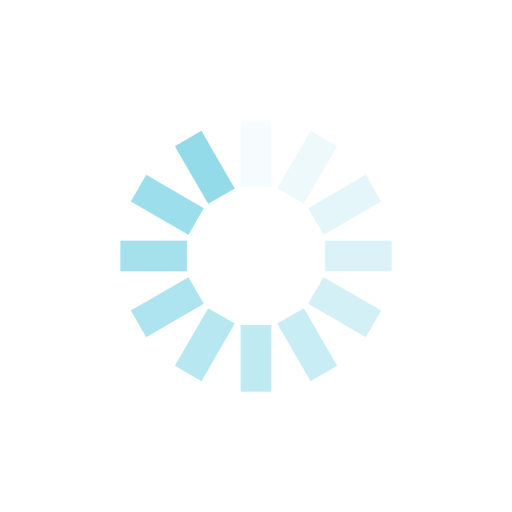
t = 0.00 s
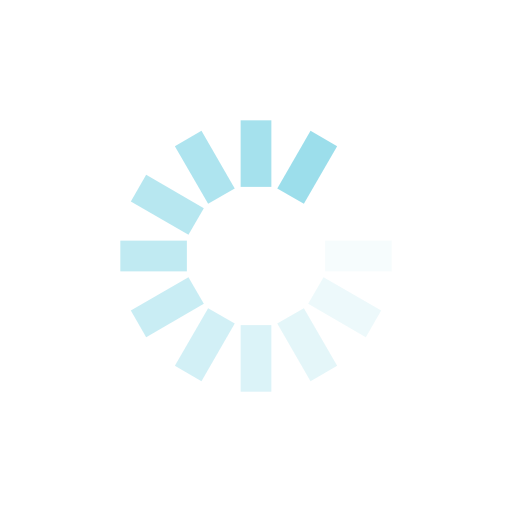
t = 1.14 s
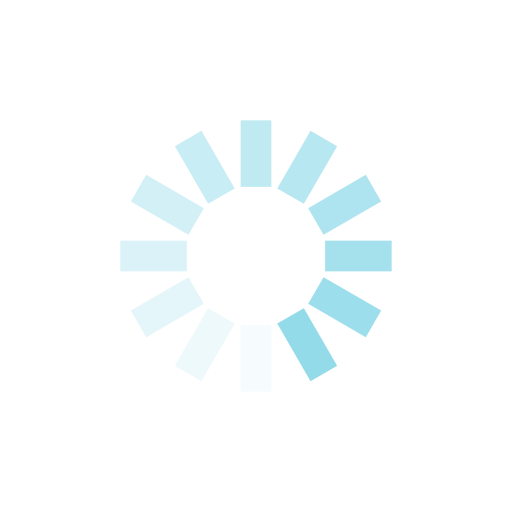
t = 2.27 s
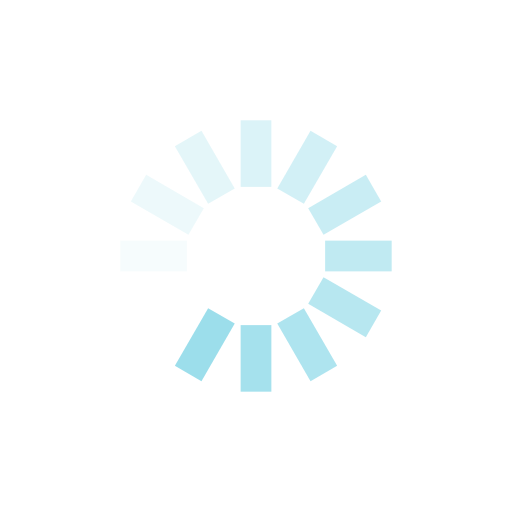
t = 3.41 s

The animated SVG that drew these frames (rendered in a browser with its animation timeline set to each time). Animation: 12 SMIL elements (animate=12); one cycle of 4.54 s, repeats indefinitely.

<?xml version="1.0" encoding="utf-8"?>
<svg xmlns="http://www.w3.org/2000/svg" xmlns:xlink="http://www.w3.org/1999/xlink" style="margin: auto; background: none; display: block; shape-rendering: auto;" width="200px" height="200px" viewBox="0 0 100 100" preserveAspectRatio="xMidYMid">
<g transform="rotate(0 50 50)">
  <rect x="47" y="23.5" rx="0" ry="0" width="6" height="13" fill="#93dbe9">
    <animate attributeName="opacity" values="1;0" keyTimes="0;1" dur="4.545454545454546s" begin="-4.166666666666666s" repeatCount="indefinite"></animate>
  </rect>
</g><g transform="rotate(30 50 50)">
  <rect x="47" y="23.5" rx="0" ry="0" width="6" height="13" fill="#93dbe9">
    <animate attributeName="opacity" values="1;0" keyTimes="0;1" dur="4.545454545454546s" begin="-3.7878787878787876s" repeatCount="indefinite"></animate>
  </rect>
</g><g transform="rotate(60 50 50)">
  <rect x="47" y="23.5" rx="0" ry="0" width="6" height="13" fill="#93dbe9">
    <animate attributeName="opacity" values="1;0" keyTimes="0;1" dur="4.545454545454546s" begin="-3.4090909090909087s" repeatCount="indefinite"></animate>
  </rect>
</g><g transform="rotate(90 50 50)">
  <rect x="47" y="23.5" rx="0" ry="0" width="6" height="13" fill="#93dbe9">
    <animate attributeName="opacity" values="1;0" keyTimes="0;1" dur="4.545454545454546s" begin="-3.0303030303030303s" repeatCount="indefinite"></animate>
  </rect>
</g><g transform="rotate(120 50 50)">
  <rect x="47" y="23.5" rx="0" ry="0" width="6" height="13" fill="#93dbe9">
    <animate attributeName="opacity" values="1;0" keyTimes="0;1" dur="4.545454545454546s" begin="-2.6515151515151514s" repeatCount="indefinite"></animate>
  </rect>
</g><g transform="rotate(150 50 50)">
  <rect x="47" y="23.5" rx="0" ry="0" width="6" height="13" fill="#93dbe9">
    <animate attributeName="opacity" values="1;0" keyTimes="0;1" dur="4.545454545454546s" begin="-2.2727272727272725s" repeatCount="indefinite"></animate>
  </rect>
</g><g transform="rotate(180 50 50)">
  <rect x="47" y="23.5" rx="0" ry="0" width="6" height="13" fill="#93dbe9">
    <animate attributeName="opacity" values="1;0" keyTimes="0;1" dur="4.545454545454546s" begin="-1.8939393939393938s" repeatCount="indefinite"></animate>
  </rect>
</g><g transform="rotate(210 50 50)">
  <rect x="47" y="23.5" rx="0" ry="0" width="6" height="13" fill="#93dbe9">
    <animate attributeName="opacity" values="1;0" keyTimes="0;1" dur="4.545454545454546s" begin="-1.5151515151515151s" repeatCount="indefinite"></animate>
  </rect>
</g><g transform="rotate(240 50 50)">
  <rect x="47" y="23.5" rx="0" ry="0" width="6" height="13" fill="#93dbe9">
    <animate attributeName="opacity" values="1;0" keyTimes="0;1" dur="4.545454545454546s" begin="-1.1363636363636362s" repeatCount="indefinite"></animate>
  </rect>
</g><g transform="rotate(270 50 50)">
  <rect x="47" y="23.5" rx="0" ry="0" width="6" height="13" fill="#93dbe9">
    <animate attributeName="opacity" values="1;0" keyTimes="0;1" dur="4.545454545454546s" begin="-0.7575757575757576s" repeatCount="indefinite"></animate>
  </rect>
</g><g transform="rotate(300 50 50)">
  <rect x="47" y="23.5" rx="0" ry="0" width="6" height="13" fill="#93dbe9">
    <animate attributeName="opacity" values="1;0" keyTimes="0;1" dur="4.545454545454546s" begin="-0.3787878787878788s" repeatCount="indefinite"></animate>
  </rect>
</g><g transform="rotate(330 50 50)">
  <rect x="47" y="23.5" rx="0" ry="0" width="6" height="13" fill="#93dbe9">
    <animate attributeName="opacity" values="1;0" keyTimes="0;1" dur="4.545454545454546s" begin="0s" repeatCount="indefinite"></animate>
  </rect>
</g>
<!-- [ldio] generated by https://loading.io/ --></svg>